Run: headless pygame with SDL's dummy video driver; simulated clock (each Clock.tick advances the game by its frame time, no real sleeping); random seed 0; keys injected as events and as key.get_pressed() state; no mouse input.
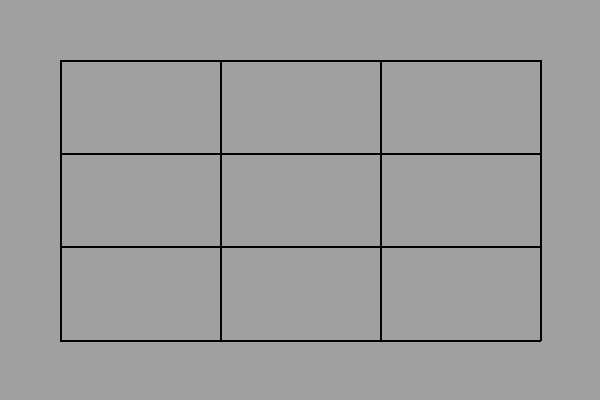
Frame 1 of 4 · flips 1–60 · no input
Frame 2 of 4 · flips 61–180 · tapped SPACE, RETURN · held RIGHT (→), D · screen unchanged from frame 1, image omitted
Frame 3 of 4 · flips 181–300 · held DOWN (↓), S · screen unchanged from frame 2, image omitted
Frame 4 of 4 · flips 301–420 · held LEFT (←), A, UP (↑), W · screen unchanged from frame 3, image omitted

The pygame program that drew these frames:

import sys
import pygame
from pygame.locals import KEYDOWN, K_q

# CONSTANTS:
SCREENSIZE = WIDTH, HEIGHT = 600, 400
BLACK = (0, 0, 0)
GREY = (160, 160, 160)
PADDING = PAD_VERTICAL, PAD_HORIZONTAL = 60, 60
# VARS:
_VARS = {'surf': False}


def main():
    pygame.init()
    _VARS['surf'] = pygame.display.set_mode(SCREENSIZE)
    while True:
        checkEvents()
        _VARS['surf'].fill(GREY)
        drawGrid(3)
        pygame.display.update()


def drawGrid(divisions):
    # DRAW Rectangle
    # TOP lEFT TO RIGHT
    pygame.draw.line(
      _VARS['surf'], BLACK,
      (0 + PAD_HORIZONTAL, 0 + PAD_VERTICAL),
      (WIDTH - PAD_HORIZONTAL, 0 + PAD_VERTICAL), 2)
    # BOTTOM lEFT TO RIGHT
    pygame.draw.line(
      _VARS['surf'], BLACK,
      (0 + PAD_HORIZONTAL, HEIGHT - PAD_VERTICAL),
      (WIDTH - PAD_HORIZONTAL, HEIGHT - PAD_VERTICAL), 2)
    # LEFT TOP TO BOTTOM
    pygame.draw.line(
      _VARS['surf'], BLACK,
      (0 + PAD_HORIZONTAL, 0 + PAD_VERTICAL),
      (0 + PAD_HORIZONTAL, HEIGHT - PAD_VERTICAL), 2)
    # RIGHT TOP TO BOTTOM
    pygame.draw.line(
      _VARS['surf'], BLACK,
      (WIDTH - PAD_HORIZONTAL, 0 + PAD_VERTICAL),
      (WIDTH - PAD_HORIZONTAL, HEIGHT - PAD_VERTICAL), 2)

    # Get cell size
    horizontal_cellsize = (WIDTH - (PAD_HORIZONTAL*2))/divisions
    vertical_cellsize = (HEIGHT - (PAD_VERTICAL*2))/divisions

    # VERTICAL DIVISIONS: (0,1,2) for grid(3) for example
    for x in range(divisions):
        pygame.draw.line(
           _VARS['surf'], BLACK,
           (0 + PAD_HORIZONTAL+(horizontal_cellsize*x), 0 + PAD_VERTICAL),
           (0 + PAD_HORIZONTAL+horizontal_cellsize*x, HEIGHT - PAD_VERTICAL), 2)
    # HORITZONTAL DIVISION
        pygame.draw.line(
          _VARS['surf'], BLACK,
          (0 + PAD_HORIZONTAL, 0 + PAD_VERTICAL + (vertical_cellsize*x)),
          (WIDTH - PAD_HORIZONTAL, 0 + PAD_VERTICAL + (vertical_cellsize*x)), 2)


def checkEvents():
    for event in pygame.event.get():
        if event.type == pygame.QUIT:
            sys.exit()
        elif event.type == KEYDOWN and event.key == K_q:
            pygame.quit()
            sys.exit()


if __name__ == '__main__':
    main()
